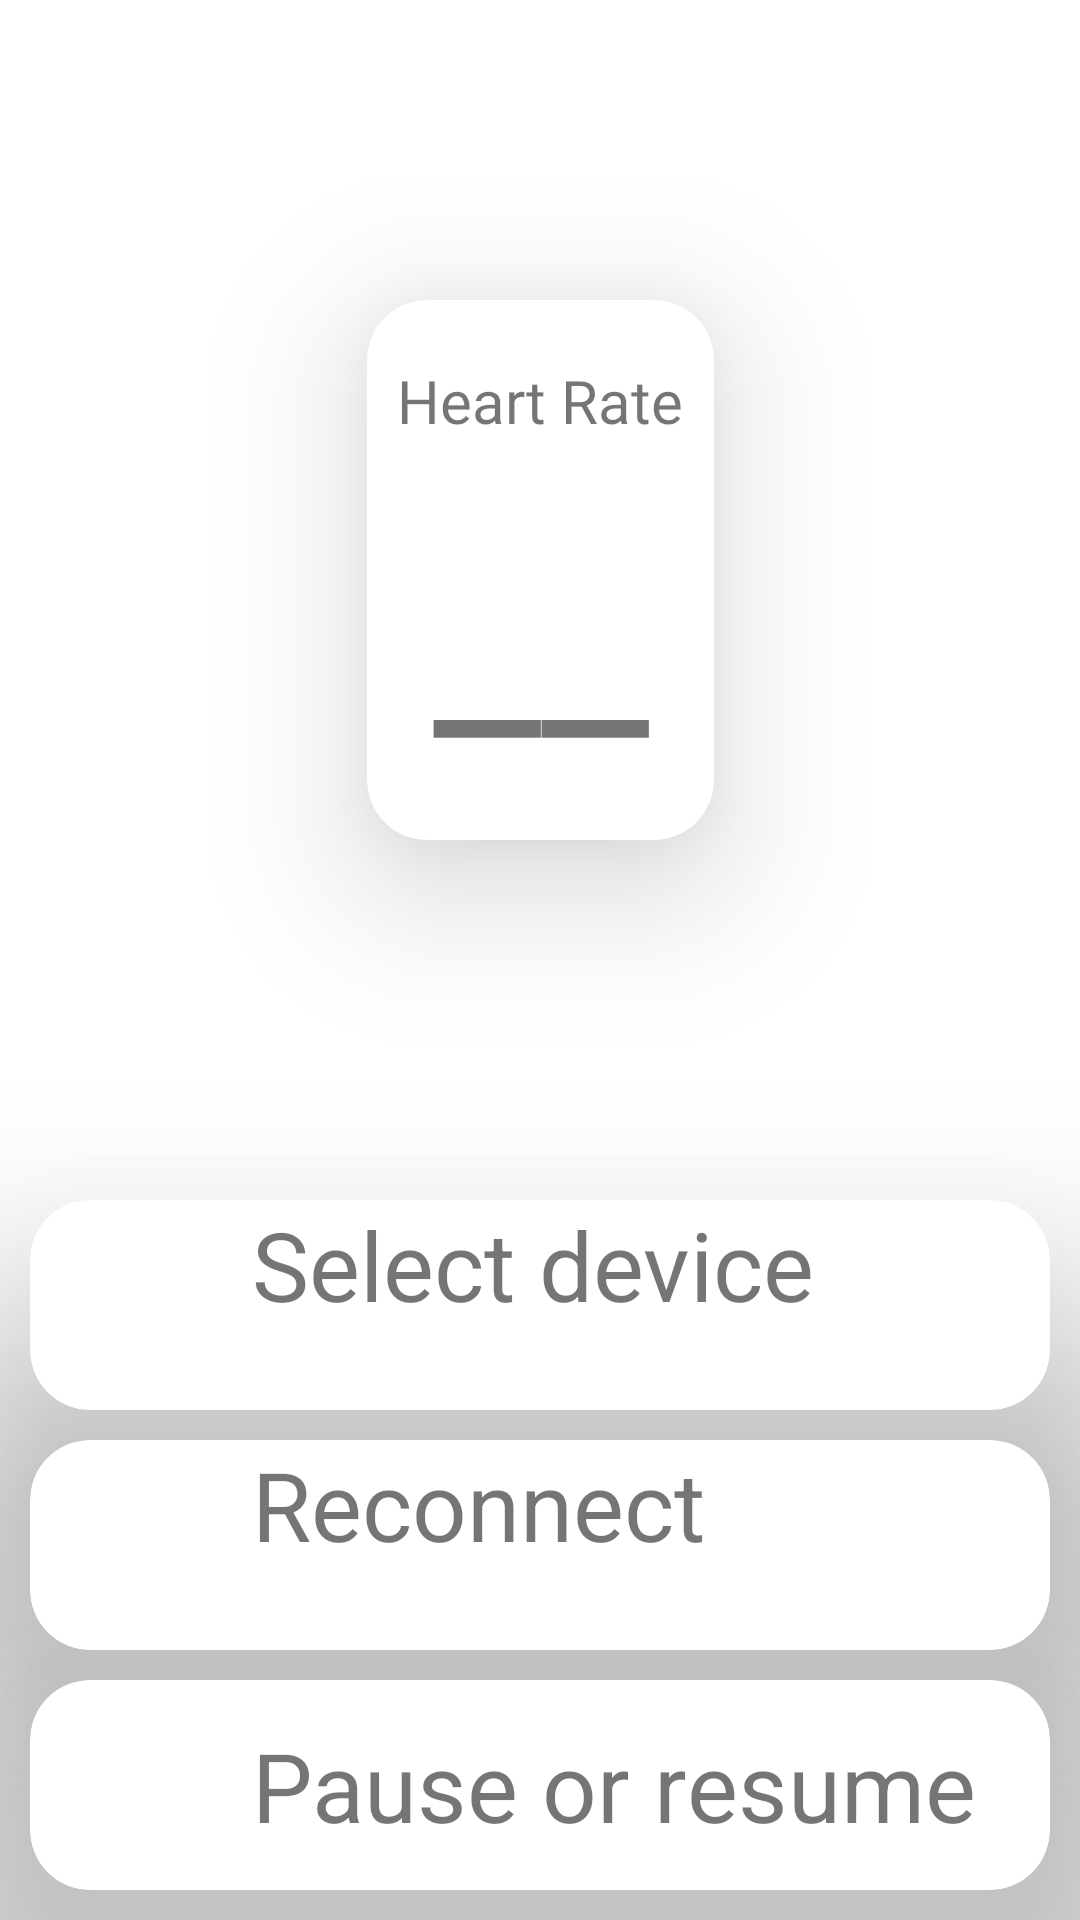

Write the Android layout XML for this screen, with the resource values it uses.
<!-- AndroidManifest.xml: application theme Theme.HRMAA_PROTOTYPE -->
<!-- res/layout/activity_ecghome.xml -->
<?xml version="1.0" encoding="utf-8"?>
<layout xmlns:android="http://schemas.android.com/apk/res/android"
    xmlns:app="http://schemas.android.com/apk/res-auto"
    xmlns:tools="http://schemas.android.com/tools">

    <data></data>

    <androidx.constraintlayout.widget.ConstraintLayout
        android:layout_width="match_parent"
        android:layout_height="match_parent"
        tools:context=".bluetooth.ECGHome">

        <androidx.cardview.widget.CardView
            android:id="@+id/hr_monitor_cv_ma"
            android:layout_width="wrap_content"
            android:layout_height="180dp"
            android:layout_marginTop="100dp"
            app:cardCornerRadius="20dp"
            app:cardElevation="30dp"
            app:layout_constraintLeft_toLeftOf="parent"
            app:layout_constraintRight_toRightOf="parent"
            app:layout_constraintTop_toTopOf="parent">

            <androidx.constraintlayout.widget.ConstraintLayout
                android:layout_width="match_parent"
                android:layout_height="match_parent"
                android:layout_margin="10dp">

                <TextView
                    android:id="@+id/hr_tv_ma"
                    android:layout_width="wrap_content"
                    android:layout_height="wrap_content"
                    android:layout_marginTop="10dp"
                    android:fontFamily="@font/orbitron_regular"
                    android:text="Heart Rate"
                    android:textSize="20sp"
                    app:layout_constraintLeft_toLeftOf="parent"
                    app:layout_constraintRight_toRightOf="parent"
                    app:layout_constraintTop_toTopOf="parent" />

                <TextView
                    android:id="@+id/tvHeartRate"
                    android:layout_width="wrap_content"
                    android:layout_height="wrap_content"
                    android:fontFamily="@font/orbitron_bold"
                    android:text="__"
                    android:textSize="80sp"
                    app:layout_constraintBottom_toBottomOf="parent"
                    app:layout_constraintLeft_toLeftOf="parent"
                    app:layout_constraintRight_toRightOf="parent"
                    app:layout_constraintTop_toBottomOf="@id/hr_tv_ma" />

            </androidx.constraintlayout.widget.ConstraintLayout>
        </androidx.cardview.widget.CardView>

        <androidx.cardview.widget.CardView
            android:id="@+id/btnSelectDevice"
            android:layout_width="match_parent"
            android:layout_height="70dp"
            app:cardCornerRadius="20dp"
            app:cardElevation="50dp"
            android:layout_margin="10dp"
            app:layout_constraintBottom_toTopOf="@+id/btnReconnect"
            app:layout_constraintEnd_toEndOf="parent"
            app:layout_constraintStart_toStartOf="parent">

            <androidx.constraintlayout.widget.ConstraintLayout
                android:layout_width="match_parent"
                android:layout_height="wrap_content">

                <ImageView
                    android:id="@+id/imageView"
                    android:layout_width="64dp"
                    android:layout_height="match_parent"
                    android:layout_margin="10dp"
                    android:src="@drawable/health_connect"
                    app:layout_constraintBottom_toBottomOf="parent"
                    app:layout_constraintStart_toStartOf="parent"
                    app:layout_constraintTop_toTopOf="parent" />

                <TextView
                    android:layout_width="0dp"
                    android:layout_height="wrap_content"
                    android:text="Select device"
                    android:textSize="32sp"
                    app:layout_constraintBottom_toBottomOf="parent"
                    app:layout_constraintEnd_toEndOf="parent"
                    app:layout_constraintStart_toEndOf="@+id/imageView"
                    app:layout_constraintTop_toTopOf="parent" />
            </androidx.constraintlayout.widget.ConstraintLayout>
        </androidx.cardview.widget.CardView>

        <androidx.cardview.widget.CardView
            android:id="@+id/btnReconnect"
            android:layout_width="match_parent"
            android:layout_height="70dp"
            android:layout_margin="10dp"
            app:cardCornerRadius="20dp"
            app:cardElevation="50dp"
            app:layout_constraintBottom_toTopOf="@+id/btnPauseResume"
            app:layout_constraintEnd_toEndOf="parent"
            app:layout_constraintStart_toStartOf="parent">

            <androidx.constraintlayout.widget.ConstraintLayout
                android:layout_width="match_parent"
                android:layout_height="wrap_content">

                <ImageView
                    android:id="@+id/imageView2"
                    android:layout_width="64dp"
                    android:layout_height="match_parent"
                    android:layout_margin="10dp"
                    android:src="@drawable/health_connect"
                    app:layout_constraintBottom_toBottomOf="parent"
                    app:layout_constraintStart_toStartOf="parent"
                    app:layout_constraintTop_toTopOf="parent" />

                <TextView
                    android:layout_width="0dp"
                    android:layout_height="wrap_content"
                    android:text="Reconnect"
                    android:textSize="32sp"
                    app:layout_constraintBottom_toBottomOf="parent"
                    app:layout_constraintEnd_toEndOf="parent"
                    app:layout_constraintStart_toEndOf="@+id/imageView2"
                    app:layout_constraintTop_toTopOf="parent" />
            </androidx.constraintlayout.widget.ConstraintLayout>
        </androidx.cardview.widget.CardView>

        <androidx.cardview.widget.CardView
            android:id="@+id/btnPauseResume"
            android:layout_width="match_parent"
            android:layout_height="wrap_content"
            android:layout_margin="10dp"
            app:cardCornerRadius="20dp"
            app:cardElevation="50dp"
            app:layout_constraintBottom_toBottomOf="parent"
            app:layout_constraintEnd_toEndOf="parent"
            app:layout_constraintStart_toStartOf="parent">

            <androidx.constraintlayout.widget.ConstraintLayout
                android:layout_width="match_parent"
                android:layout_height="wrap_content">

                <ImageView
                    android:id="@+id/imageView3"
                    android:layout_width="64dp"
                    android:layout_height="50dp"
                    android:layout_margin="10dp"
                    android:src="@drawable/health_connect"
                    app:layout_constraintBottom_toBottomOf="parent"
                    app:layout_constraintStart_toStartOf="parent"
                    app:layout_constraintTop_toTopOf="parent" />

                <TextView
                    android:layout_width="0dp"
                    android:layout_height="wrap_content"
                    android:text="Pause or resume"
                    android:textSize="32sp"
                    app:layout_constraintBottom_toBottomOf="parent"
                    app:layout_constraintEnd_toEndOf="parent"
                    app:layout_constraintStart_toEndOf="@+id/imageView3"
                    app:layout_constraintTop_toTopOf="parent" />
            </androidx.constraintlayout.widget.ConstraintLayout>
        </androidx.cardview.widget.CardView>


    </androidx.constraintlayout.widget.ConstraintLayout>
</layout>
<!-- resources referenced by this layout -->
<resources>
  <style name="Theme.HRMAA_PROTOTYPE" parent="Theme.MaterialComponents.DayNight">
          
          <item name="colorPrimary">@color/black</item>
          <item name="colorPrimaryVariant">@color/black</item>
          <item name="colorOnPrimary">@color/white</item>
          
          <item name="colorSecondary">@color/teal_200</item>
          <item name="colorSecondaryVariant">@color/teal_700</item>
          <item name="colorOnSecondary">@color/black</item>
          
          <item name="android:statusBarColor" tools:targetApi="l">?attr/colorPrimaryVariant</item>
          
      </style>
  <!-- not gathered from this repository: default colours our renderer supplied (Android Studio template values) -->
  <color name="teal_200">#FF03DAC5</color>
  <color name="teal_700">#FF018786</color>
  <color name="black">#FF000000</color>
  <color name="white">#FFFFFFFF</color>
</resources>
